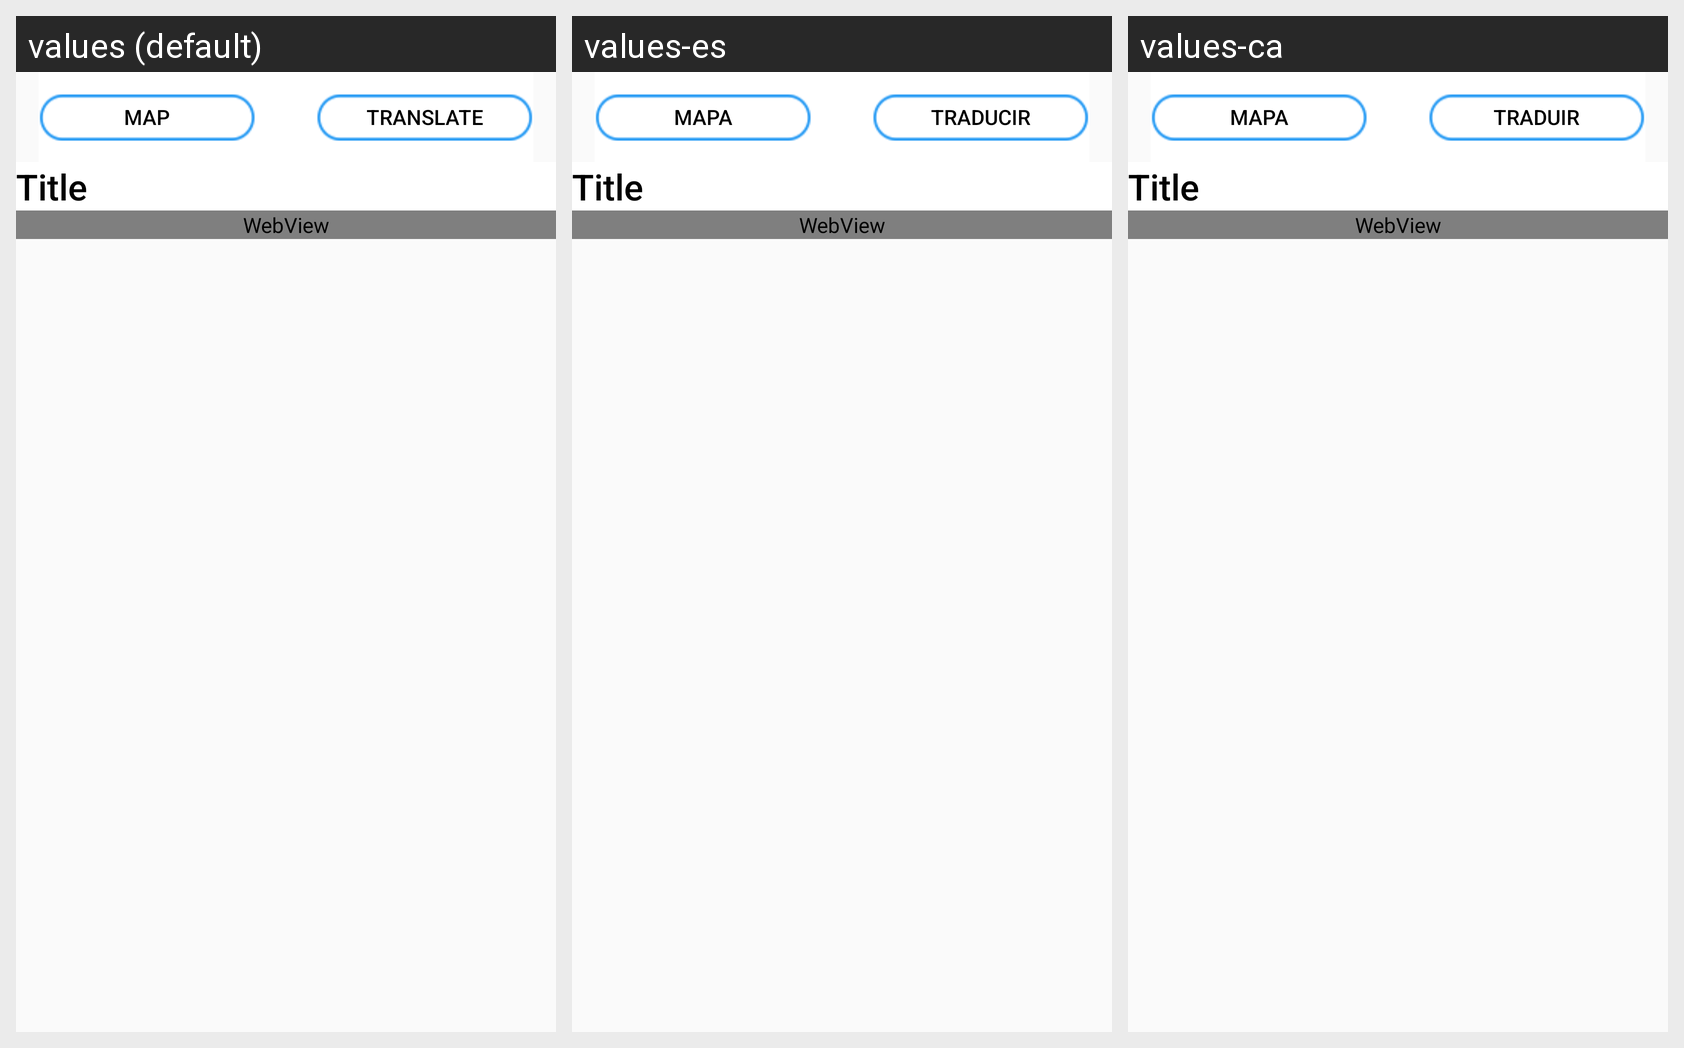

The Android screen above is rendered under several locales of the same app. Produce the string resources it draws, with the default and per-locale values.
Android screen res/layout/activity_view_guide.xml rendered under 3 locales, left to right: values (default), values-es, values-ca. Device: Nexus 5 (rendered at 1080×1920; each locale shown at half size, 540×960, under a caption strip naming it); theme AppTheme.
Strings drawn on this screen, with the default value and each locale's value (text and hints the layout hard-codes, and strings that could not be matched under every locale, appear in the picture but are not listed):

map
  values: MAP
  values-es: MAPA
  values-ca: MAPA

translate
  values: TRANSLATE
  values-es: TRADUCIR
  values-ca: TRADUIR
